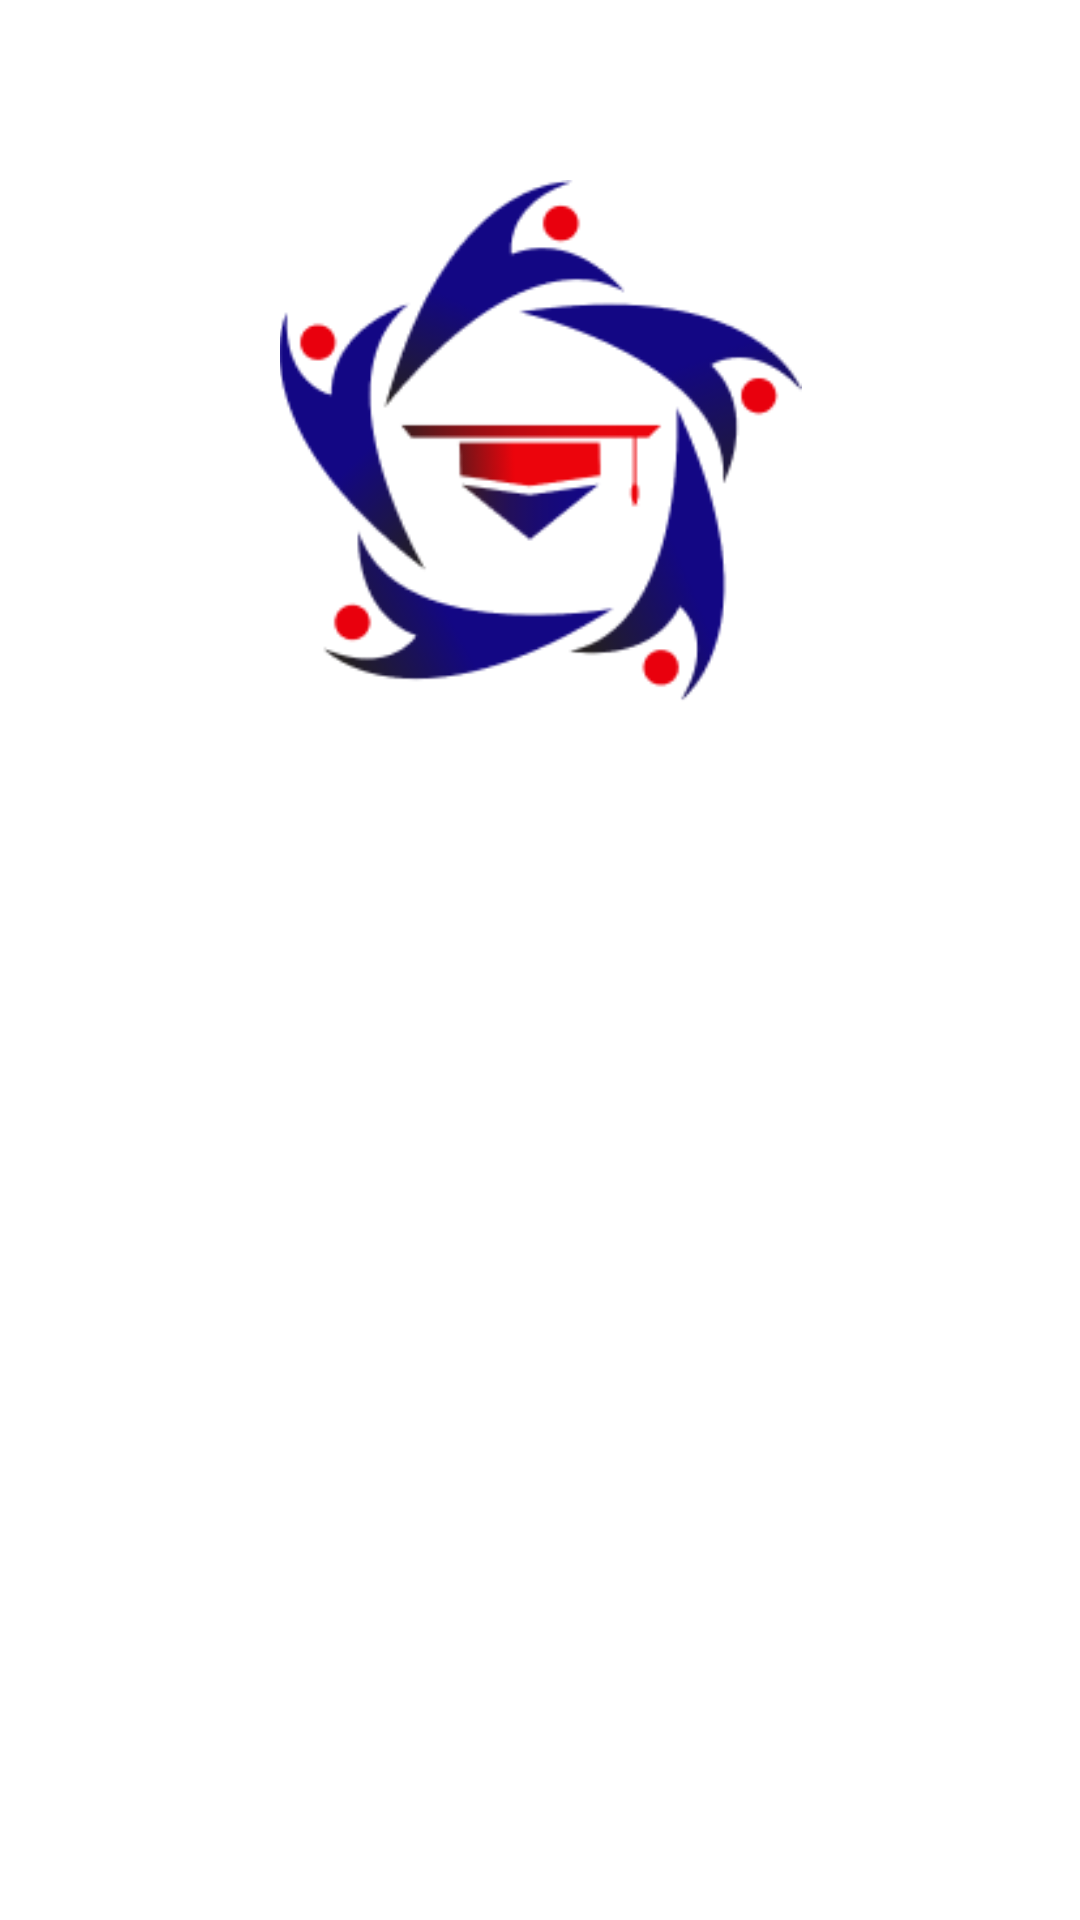

Android layout source for this screen:
<!-- AndroidManifest.xml: application theme Theme.Genbi -->
<!-- res/layout/activity_welcome_one.xml -->
<?xml version="1.0" encoding="utf-8"?>
<androidx.constraintlayout.widget.ConstraintLayout xmlns:android="http://schemas.android.com/apk/res/android"
    xmlns:app="http://schemas.android.com/apk/res-auto"
    xmlns:tools="http://schemas.android.com/tools"
    android:layout_width="match_parent"
    android:layout_height="match_parent"
    tools:context=".MainActivity">

    <ImageView
        android:id="@+id/imageView"
        android:layout_width="189dp"
        android:layout_height="174dp"
        android:layout_marginTop="60dp"
        app:layout_constraintEnd_toEndOf="parent"
        app:layout_constraintStart_toStartOf="parent"
        app:layout_constraintTop_toTopOf="parent"
        app:srcCompat="@drawable/genbi" />

    <ImageView
        android:id="@+id/imageView3"
        android:layout_width="match_parent"
        android:layout_height="wrap_content"
        android:adjustViewBounds="true"
        app:layout_constraintBottom_toBottomOf="parent"
        app:layout_constraintEnd_toEndOf="parent"
        app:layout_constraintStart_toStartOf="parent"
        app:srcCompat="@drawable/decoration_large" />

    <TextView
        android:id="@+id/textView"
        android:layout_width="wrap_content"
        android:layout_height="wrap_content"
        android:layout_marginBottom="32dp"
        android:fontFamily="sans-serif-black"
        android:text="To be a great leader \nand Indonesian \nfrontliner"
        android:textColor="@color/white"
        android:textSize="30sp"
        app:layout_constraintBottom_toTopOf="@+id/btnExplore"
        app:layout_constraintEnd_toEndOf="parent"
        app:layout_constraintHorizontal_bias="0.496"
        app:layout_constraintStart_toStartOf="parent" />

    <TextView
        android:id="@+id/btnExplore"
        android:layout_width="wrap_content"
        android:layout_height="wrap_content"
        android:layout_marginBottom="36dp"
        android:background="@drawable/rounded"
        android:backgroundTint="@color/light_blue"
        android:drawableEnd="@drawable/ic_arrow"
        android:drawablePadding="10dp"
        android:fontFamily="sans-serif-medium"
        android:paddingHorizontal="30dp"
        android:paddingVertical="14dp"
        android:text="Explore More"
        android:textColor="@color/white"
        android:textSize="18sp"
        app:layout_constraintBottom_toBottomOf="@+id/imageView3"
        app:layout_constraintEnd_toEndOf="parent"
        app:layout_constraintStart_toStartOf="parent" />

</androidx.constraintlayout.widget.ConstraintLayout>
<!-- resources referenced by this layout -->
<resources>
  <color name="light_blue">#5C69B2</color>
  <color name="white">#FFFFFFFF</color>
  <!-- drawable genbi: png bitmap (drawable, 15185 bytes) -->
  <!-- drawable ic_arrow (drawable) -->
  <vector xmlns:android="http://schemas.android.com/apk/res/android"
      android:width="16dp"
      android:height="16dp"
      android:viewportWidth="16"
      android:viewportHeight="16">
    <group>
      <clip-path
          android:pathData="M16,0l-0,16l-16,0l-0,-16z"/>
      <path
          android:pathData="M5.1374,-0L13.3018,8.0001L5.1373,16L2.6981,13.5023L8.3134,8.0001L2.6981,2.4977L5.1374,-0Z"
          android:fillColor="#ffffff"/>
    </group>
  </vector>
  <style name="Theme.Genbi" parent="Theme.MaterialComponents.DayNight.NoActionBar">
          
          <item name="colorPrimary">@color/blue</item>
          <item name="colorPrimaryVariant">@color/light_blue</item>
          <item name="colorOnPrimary">@color/white</item>
          
          <item name="colorSecondary">@color/teal_200</item>
          <item name="colorSecondaryVariant">@color/teal_700</item>
          <item name="colorOnSecondary">@color/black</item>
          
          <item name="android:statusBarColor" tools:targetApi="l">?attr/colorPrimaryVariant</item>
          
      </style>
  <color name="blue">#141365</color>
  <color name="teal_200">#FF03DAC5</color>
  <color name="teal_700">#FF018786</color>
  <color name="black">#FF000000</color>
</resources>
